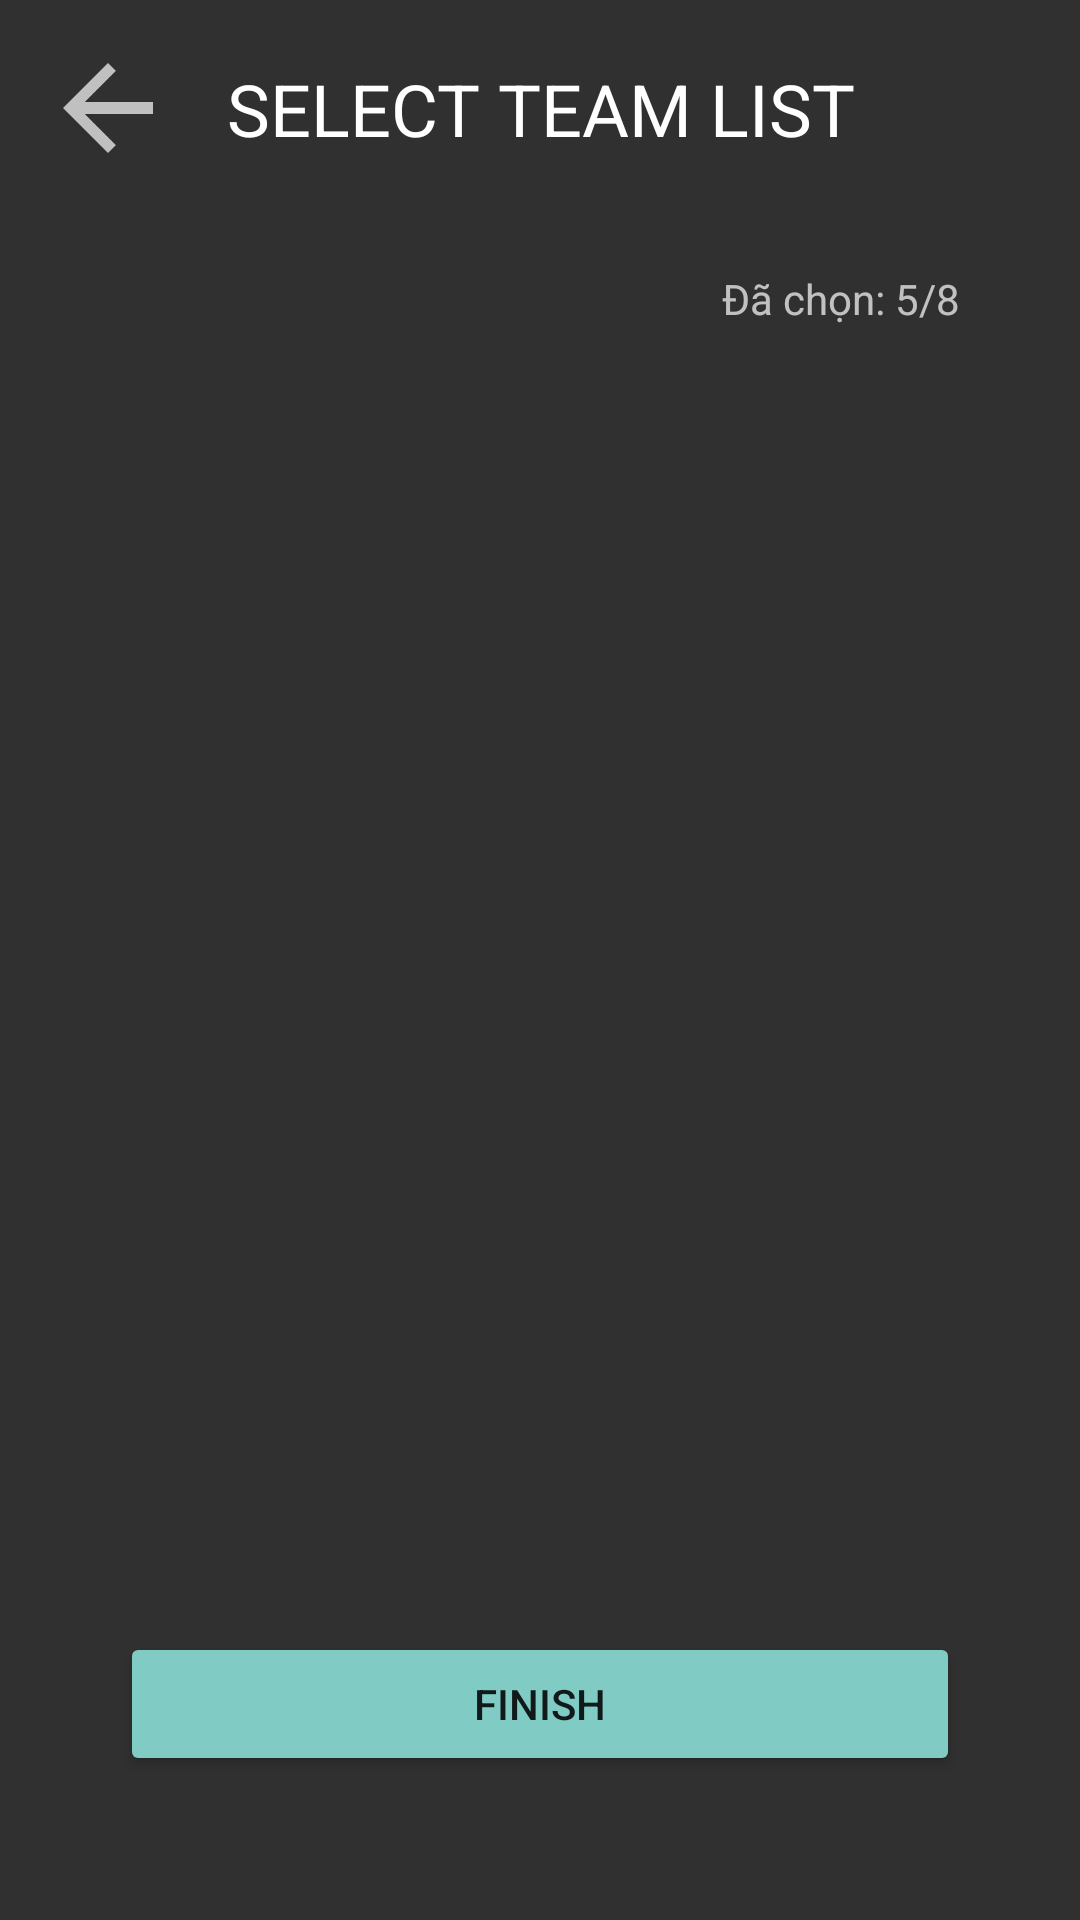

Layout XML and referenced resources for this Android screen:
<!-- AndroidManifest.xml: application theme AppTheme -->
<!-- res/layout/activity_team_select.xml -->
<?xml version="1.0" encoding="utf-8"?>
<androidx.constraintlayout.widget.ConstraintLayout xmlns:android="http://schemas.android.com/apk/res/android"
        xmlns:tools="http://schemas.android.com/tools"
        android:layout_width="match_parent"
        android:layout_height="match_parent"
        xmlns:app="http://schemas.android.com/apk/res-auto"
        tools:context="com.tafi.footballspin.ui.teamselect.TeamSelectActivity">

    <androidx.constraintlayout.widget.Guideline
            android:id="@+id/right_bound"
            android:layout_width="wrap_content"
            android:layout_height="wrap_content"
            android:orientation="vertical"
            app:layout_constraintGuide_end="40dp" />

    <androidx.constraintlayout.widget.Guideline
            android:id="@+id/left_bound"
            android:layout_width="wrap_content"
            android:layout_height="wrap_content"
            android:orientation="vertical"
            app:layout_constraintGuide_begin="40dp" />

    <androidx.constraintlayout.widget.Guideline
            android:id="@+id/bottom_bound"
            android:layout_width="wrap_content"
            android:layout_height="wrap_content"
            android:orientation="horizontal"
            app:layout_constraintGuide_end="120dp" />

    <TextView
            android:id="@+id/tv_header"
            android:layout_width="0dp"
            android:layout_height="wrap_content"
            android:gravity="center"
            android:text="@string/select_team_list"
            android:textAllCaps="true"
            android:textColor="@color/white"
            android:textSize="24sp"
            app:layout_constraintBottom_toBottomOf="@+id/img_back"
            app:layout_constraintEnd_toEndOf="parent"
            app:layout_constraintStart_toStartOf="parent"
            app:layout_constraintTop_toTopOf="@+id/img_back" />

    <Button
            android:id="@+id/btn_finish"
            style="@style/Widget.AppCompat.Button.Colored"
            android:layout_width="0dp"
            android:layout_height="wrap_content"
            android:layout_marginTop="24dp"
            android:text="@string/finish"
            app:layout_constraintEnd_toStartOf="@+id/right_bound"
            app:layout_constraintHorizontal_bias="1.0"
            app:layout_constraintStart_toStartOf="@+id/left_bound"
            app:layout_constraintTop_toTopOf="@+id/bottom_bound" />

    <ImageView
            android:id="@+id/img_back"
            android:layout_width="40dp"
            android:layout_height="40dp"
            android:layout_marginStart="16dp"
            android:layout_marginTop="16dp"
            android:background="@null"
            android:padding="5dp"
            android:src="@drawable/ic_back"
            app:layout_constraintStart_toStartOf="parent"
            app:layout_constraintTop_toTopOf="parent" />


    <androidx.recyclerview.widget.RecyclerView
            android:id="@+id/rc_team_list"
            android:layout_width="0dp"
            android:layout_height="0dp"
            android:layout_marginTop="16dp"
            android:layout_marginBottom="32dp"
            app:layout_constraintBottom_toTopOf="@+id/btn_finish"
            app:layout_constraintEnd_toStartOf="@+id/right_bound"
            app:layout_constraintStart_toStartOf="@+id/left_bound"
            app:layout_constraintTop_toBottomOf="@+id/tv_select_number" />


    <androidx.constraintlayout.widget.Guideline
            android:id="@+id/top_bound"
            android:layout_width="wrap_content"
            android:layout_height="wrap_content"
            android:orientation="horizontal"
            app:layout_constraintGuide_begin="90dp" />

    <TextView
            android:id="@+id/tv_select_number"
            android:layout_width="wrap_content"
            android:layout_height="wrap_content"
            android:text="Đã chọn: 5/8"
            app:layout_constraintEnd_toStartOf="@+id/right_bound"
            app:layout_constraintTop_toTopOf="@+id/top_bound" />

</androidx.constraintlayout.widget.ConstraintLayout>
<!-- resources referenced by this layout -->
<resources>
  <color name="white">#FFFFFF</color>
  <!-- drawable ic_back: png bitmap (drawable, 3747 bytes) -->
  <string name="finish">Finish</string>
  <string name="select_team_list">Select Team List</string>
  <style name="AppTheme" parent="Theme.AppCompat.NoActionBar">
          <item name="colorPrimary">@color/colorPrimary</item>
          <item name="colorPrimaryDark">@color/colorPrimaryDark</item>
          <item name="colorAccent">@color/colorAccent</item>
          <item name="android:textColor">@color/default_text_color</item>
          <item name="android:textSize">16sp</item>
          <item name="android:windowBackground">@drawable/main_bg</item>
          <item name="android:windowContentOverlay">@null</item>
          <item name="android:windowTranslucentStatus">true</item>
          <item name="android:windowTranslucentNavigation">true</item>
      </style>
  <color name="colorPrimary">#008577</color>
  <color name="colorPrimaryDark">#00574B</color>
  <color name="colorAccent">#D81B60</color>
  <color name="default_text_color">#DDDDDD</color>
  <!-- drawable main_bg: jpg bitmap (drawable-xxxhdpi, 57496 bytes) -->
</resources>
